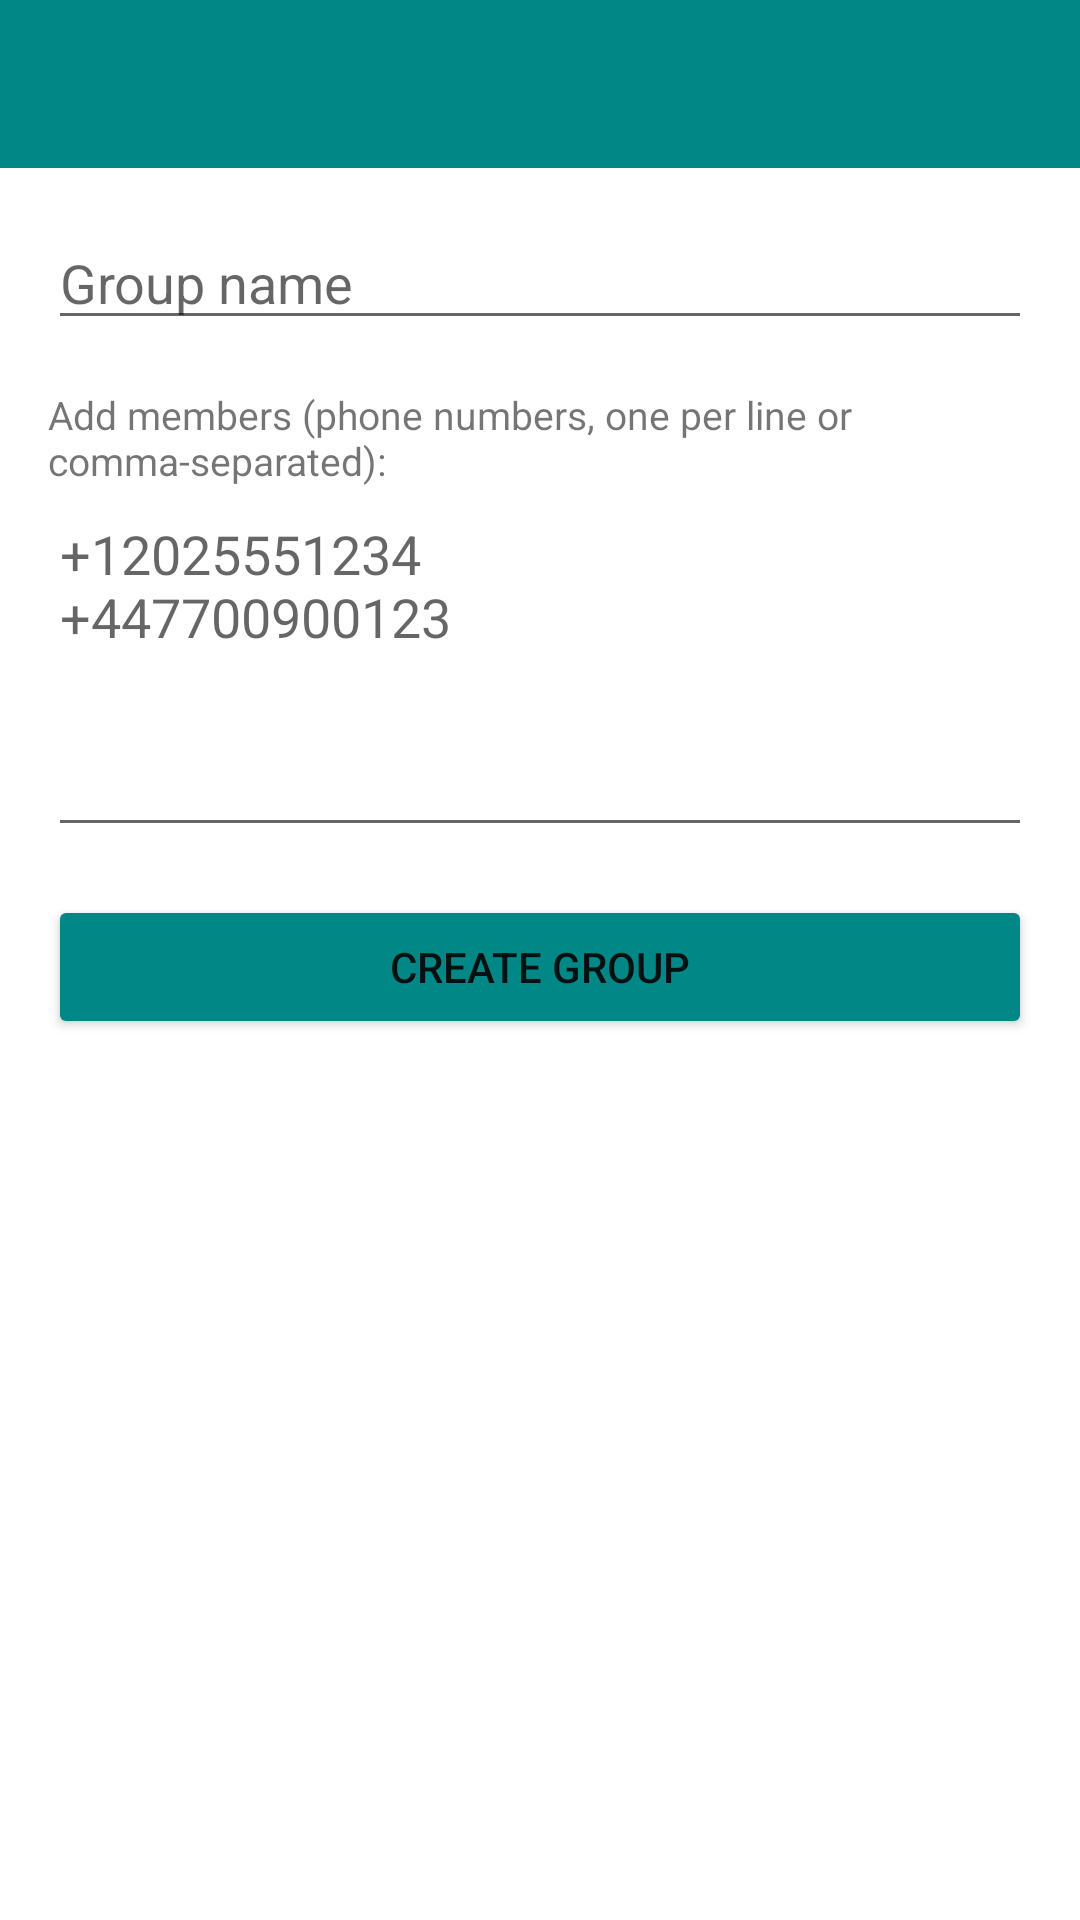

Produce the Android XML layout that renders to this screen, including the resource entries it uses.
<!-- AndroidManifest.xml: application theme Theme.FreeChat -->
<!-- res/layout/activity_group_create.xml -->
<?xml version="1.0" encoding="utf-8"?>
<LinearLayout xmlns:android="http://schemas.android.com/apk/res/android"
    xmlns:app="http://schemas.android.com/apk/res-auto"
    android:layout_width="match_parent" android:layout_height="match_parent"
    android:orientation="vertical">

    <com.google.android.material.appbar.AppBarLayout
        android:layout_width="match_parent" android:layout_height="wrap_content">
        <androidx.appcompat.widget.Toolbar android:id="@+id/toolbar"
            android:layout_width="match_parent" android:layout_height="?attr/actionBarSize"
            android:background="@color/teal_700" app:titleTextColor="@color/white"/>
    </com.google.android.material.appbar.AppBarLayout>

    <ScrollView android:layout_width="match_parent" android:layout_height="match_parent">
        <LinearLayout android:layout_width="match_parent" android:layout_height="wrap_content"
            android:orientation="vertical" android:padding="16dp">

            <EditText android:id="@+id/etGroupName"
                android:layout_width="match_parent" android:layout_height="wrap_content"
                android:hint="Group name"/>

            <TextView android:layout_width="wrap_content" android:layout_height="wrap_content"
                android:layout_marginTop="16dp"
                android:text="Add members (phone numbers, one per line or comma-separated):"
                android:textSize="13sp"/>

            <EditText android:id="@+id/etPhones"
                android:layout_width="match_parent" android:layout_height="120dp"
                android:hint="+12025551234&#10;+447700900123"
                android:inputType="textMultiLine"
                android:gravity="top"/>

            <ProgressBar android:id="@+id/progressBar"
                android:layout_width="wrap_content" android:layout_height="wrap_content"
                android:layout_gravity="center_horizontal"
                android:layout_marginTop="16dp"
                android:visibility="gone"/>

            <Button android:id="@+id/btnCreate"
                android:layout_width="match_parent" android:layout_height="wrap_content"
                android:layout_marginTop="16dp"
                android:text="Create Group"
                android:backgroundTint="@color/teal_700"/>
        </LinearLayout>
    </ScrollView>

</LinearLayout>
<!-- resources referenced by this layout -->
<resources>
  <color name="teal_700">#FF018786</color>
  <color name="white">#FFFFFFFF</color>
  <style name="Theme.FreeChat" parent="Theme.MaterialComponents.DayNight.NoActionBar">
          <item name="colorPrimary">@color/teal_700</item>
          <item name="colorPrimaryVariant">@color/teal_900</item>
          <item name="colorOnPrimary">@color/white</item>
          <item name="colorSecondary">@color/teal_200</item>
          <item name="colorOnSecondary">@color/black</item>
      </style>
  <color name="teal_900">#FF00574B</color>
  <color name="teal_200">#FF03DAC5</color>
  <color name="black">#FF000000</color>
</resources>
